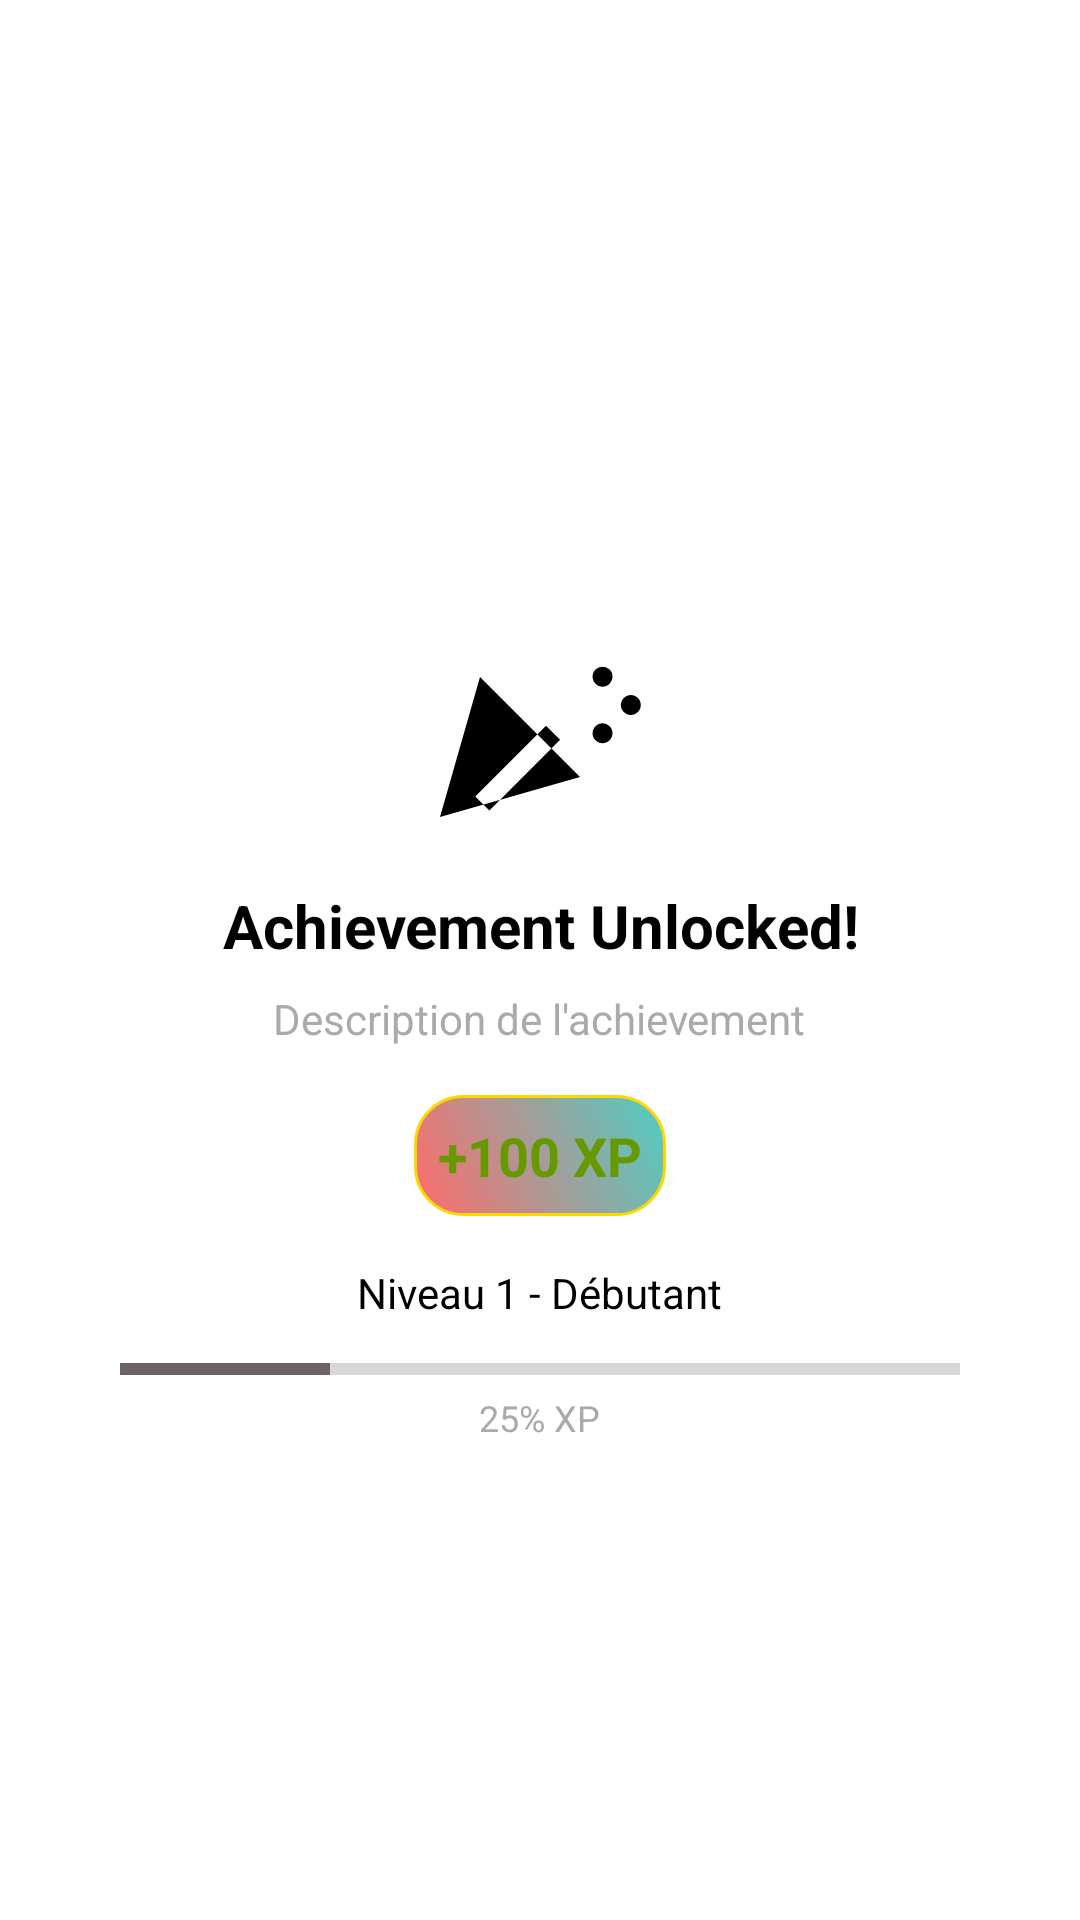

Reconstruct the res/layout file that produces this screen, plus the resources it refers to.
<!-- AndroidManifest.xml: application theme Theme.Shoopt -->
<!-- res/layout/view_gamification_celebration.xml -->
<?xml version="1.0" encoding="utf-8"?>
<LinearLayout xmlns:android="http://schemas.android.com/apk/res/android"
    xmlns:app="http://schemas.android.com/apk/res-auto"
    android:id="@+id/celebration_container"
    android:layout_width="match_parent"
    android:layout_height="wrap_content"
    android:orientation="vertical"
    android:padding="24dp"
    android:gravity="center">

    
    <ImageView
        android:id="@+id/close_button"
        android:layout_width="24dp"
        android:layout_height="24dp"
        android:layout_gravity="end"
        android:src="@drawable/ic_back"
        android:background="?attr/selectableItemBackgroundBorderless"
        android:padding="4dp" />

    
    <ImageView
        android:id="@+id/achievement_icon"
        android:layout_width="80dp"
        android:layout_height="80dp"
        android:layout_marginTop="16dp"
        android:src="@drawable/ic_celebration"
        android:scaleType="fitCenter" />

    
    <TextView
        android:id="@+id/achievement_title"
        android:layout_width="wrap_content"
        android:layout_height="wrap_content"
        android:layout_marginTop="16dp"
        android:text="Achievement Unlocked!"
        android:textSize="20sp"
        android:textStyle="bold"
        android:textColor="@android:color/black"
        android:gravity="center" />

    
    <TextView
        android:id="@+id/achievement_description"
        android:layout_width="wrap_content"
        android:layout_height="wrap_content"
        android:layout_marginTop="8dp"
        android:text="Description de l'achievement"
        android:textSize="14sp"
        android:textColor="@android:color/darker_gray"
        android:gravity="center" />

    
    <TextView
        android:id="@+id/xp_reward_text"
        android:layout_width="wrap_content"
        android:layout_height="wrap_content"
        android:layout_marginTop="16dp"
        android:text="+100 XP"
        android:textSize="18sp"
        android:textStyle="bold"
        android:textColor="@android:color/holo_green_dark"
        android:background="@drawable/bg_xp_reward"
        android:padding="8dp" />

    
    <TextView
        android:id="@+id/level_text"
        android:layout_width="wrap_content"
        android:layout_height="wrap_content"
        android:layout_marginTop="16dp"
        android:text="Niveau 1 - Débutant"
        android:textSize="14sp"
        android:textColor="@android:color/black" />

    
    <ProgressBar
        android:id="@+id/xp_progress_bar"
        style="?android:attr/progressBarStyleHorizontal"
        android:layout_width="match_parent"
        android:layout_height="8dp"
        android:layout_marginTop="12dp"
        android:layout_marginHorizontal="16dp"
        android:max="100"
        android:progress="25" />

    
    <TextView
        android:id="@+id/xp_progress_text"
        android:layout_width="wrap_content"
        android:layout_height="wrap_content"
        android:layout_marginTop="4dp"
        android:text="25% XP"
        android:textSize="12sp"
        android:textColor="@android:color/darker_gray" />

</LinearLayout>
<!-- resources referenced by this layout -->
<resources>
  <!-- drawable bg_xp_reward (drawable) -->
  <?xml version="1.0" encoding="utf-8"?>
  <shape xmlns:android="http://schemas.android.com/apk/res/android"
      android:shape="rectangle">
  
      <gradient
          android:angle="45"
          android:startColor="@color/xp_gradient_start"
          android:endColor="@color/xp_gradient_end"
          android:type="linear" />
  
      <corners android:radius="16dp" />
  
      <stroke
          android:width="1dp"
          android:color="@color/gamification_gold" />
  
  </shape>
  <!-- drawable ic_back (drawable) -->
  <vector xmlns:android="http://schemas.android.com/apk/res/android"
      android:width="24dp"
      android:height="24dp"
      android:viewportWidth="24.0"
      android:viewportHeight="24.0">
      <path
          android:fillColor="#FFFFFF"
          android:pathData="M20,11H7.83l5.59,-5.59L12,4l-8,8 8,8 1.41,-1.41L7.83,13H20v-2z"/>
  </vector>
  <!-- drawable ic_celebration (drawable) -->
  <?xml version="1.0" encoding="utf-8"?>
  <vector xmlns:android="http://schemas.android.com/apk/res/android"
      android:width="24dp"
      android:height="24dp"
      android:viewportWidth="24"
      android:viewportHeight="24">
      <path
          android:fillColor="#FF000000"
          android:pathData="M2,22l14,-4l-10,-10zm3.53,-2.06l7.07,-7.07l1.41,1.41l-7.07,7.07zm12.02,-7.02c.39,-.39 1.02,-.39 1.41,0c.39,.39 .39,1.02 0,1.41c-.39,.39 -1.02,.39 -1.41,0c-.39,-.39 -.39,-1.02 0,-1.41zm2.83,-2.83c.39,-.39 1.02,-.39 1.41,0c.39,.39 .39,1.02 0,1.41c-.39,.39 -1.02,.39 -1.41,0c-.39,-.39 -.39,-1.02 0,-1.41zm-2.83,-2.83c.39,-.39 1.02,-.39 1.41,0c.39,.39 .39,1.02 0,1.41c-.39,.39 -1.02,.39 -1.41,0c-.39,-.39 -.39,-1.02 0,-1.41z"/>
  </vector>
  <style name="Theme.Shoopt" parent="Theme.MaterialComponents.DayNight.NoActionBar">
  
          
          <item name="colorPrimary">@color/main_palette_rajah</item>
          <item name="colorPrimaryVariant">@color/main_palette_rajah_variant</item>
          <item name="colorOnPrimary">@color/main_palette_rajah_on</item>
  
          
          <item name="colorSecondary">@color/main_palette_old_lavender</item>
          <item name="colorSecondaryVariant">@color/main_palette_old_lavender_variant</item>
          <item name="colorOnSecondary">@color/main_palette_old_lavender_on</item>
  
          
          <item name="android:statusBarColor">?attr/colorPrimaryVariant</item>
  
          
          <item name="android:windowTranslucentStatus">false</item>
          <item name="android:windowTranslucentNavigation">false</item>
          <item name="android:fitsSystemWindows">true</item>
          <item name="android:windowDrawsSystemBarBackgrounds">true</item>
  
          
          <item name="backgroundColor">@color/main_palette_isabelline</item>
      </style>
  <color name="xp_gradient_start">#FF6B6B</color>
  <color name="xp_gradient_end">#4ECDC4</color>
  <color name="gamification_gold">#FFD700</color>
  <color name="main_palette_rajah">#FFB05B</color>
  <color name="main_palette_rajah_variant">#F8A13F</color>
  <color name="main_palette_rajah_on">#F2EDEB</color>
  <color name="main_palette_old_lavender">#6E6268</color>
  <color name="main_palette_old_lavender_variant">#4E4357</color>
  <color name="main_palette_old_lavender_on">#F2EDEB</color>
  <color name="main_palette_isabelline">#F2EDEB</color>
</resources>
